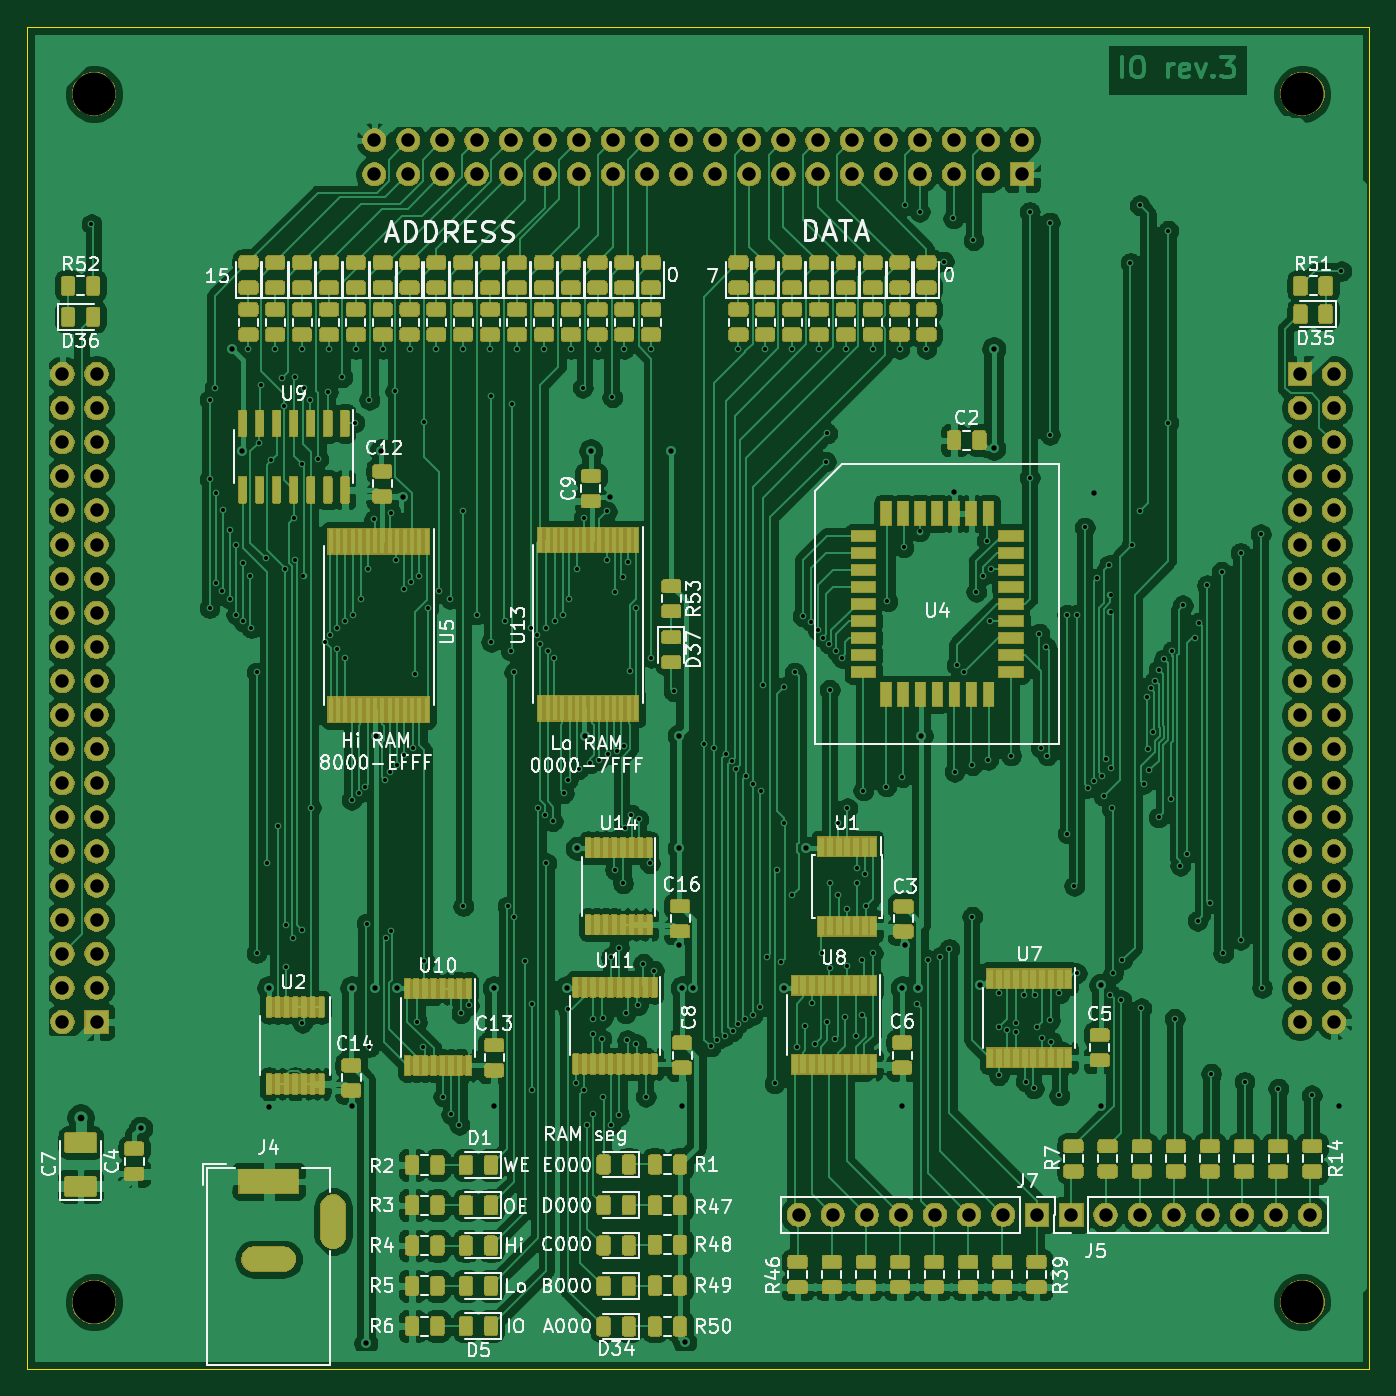
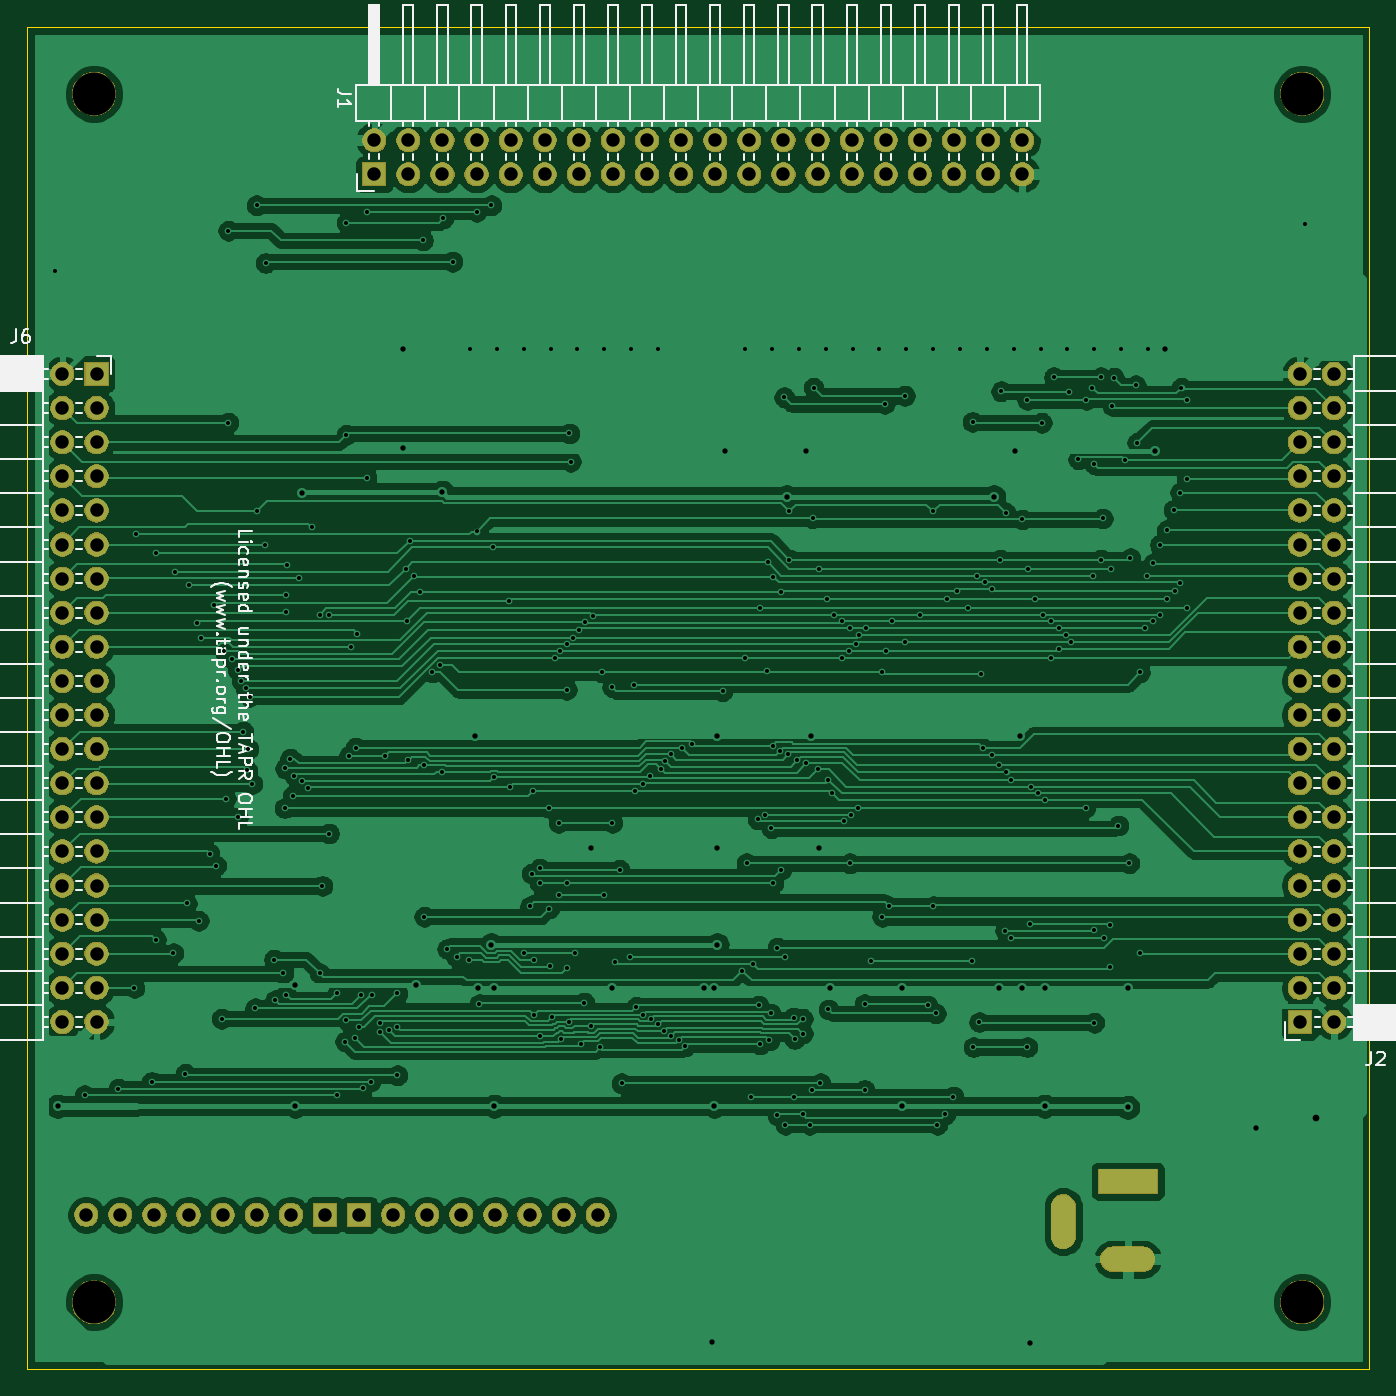
Circuit board: 9 layer files. Board 100.0 x 100.0 mm.
- bottom_copper: io-B_Cu.gbr (287672 bytes)
- bottom_mask: io-B_Mask.gbr (133524 bytes)
- bottom_silk: io-B_SilkS.gbr (33362 bytes)
- outline: io-Edge_Cuts.gbr (738 bytes)
- top_copper: io-F_Cu.gbr (594261 bytes)
- top_mask: io-F_Mask.gbr (410215 bytes)
- top_silk: io-F_SilkS.gbr (80496 bytes)
- drill: io-NPTH.drl (382 bytes)
- drill: io-PTH.drl (8750 bytes)

=== bottom_copper: io-B_Cu.gbr (287672 bytes, source omitted) ===
=== bottom_mask: io-B_Mask.gbr (133524 bytes, source omitted) ===
=== bottom_silk: io-B_SilkS.gbr (33362 bytes, source omitted) ===
=== outline: io-Edge_Cuts.gbr ===
G04 #@! TF.GenerationSoftware,KiCad,Pcbnew,(5.1.6-0-10_14)*
G04 #@! TF.CreationDate,2021-01-21T22:24:26+01:00*
G04 #@! TF.ProjectId,io,696f2e6b-6963-4616-945f-706362585858,3*
G04 #@! TF.SameCoordinates,Original*
G04 #@! TF.FileFunction,Profile,NP*
%FSLAX46Y46*%
G04 Gerber Fmt 4.6, Leading zero omitted, Abs format (unit mm)*
G04 Created by KiCad (PCBNEW (5.1.6-0-10_14)) date 2021-01-21 22:24:26*
%MOMM*%
%LPD*%
G01*
G04 APERTURE LIST*
G04 #@! TA.AperFunction,Profile*
%ADD10C,0.050000*%
G04 #@! TD*
G04 APERTURE END LIST*
D10*
X100000000Y-50000000D02*
X100000000Y-150000000D01*
X200000000Y-50000000D02*
X100000000Y-50000000D01*
X200000000Y-150000000D02*
X200000000Y-50000000D01*
X100000000Y-150000000D02*
X200000000Y-150000000D01*
M02*

=== top_copper: io-F_Cu.gbr (594261 bytes, source omitted) ===
=== top_mask: io-F_Mask.gbr (410215 bytes, source omitted) ===
=== top_silk: io-F_SilkS.gbr (80496 bytes, source omitted) ===
=== drill: io-NPTH.drl ===
M48
; DRILL file {KiCad (5.1.6-0-10_14)} date Thursday, January 21, 2021 at 10:24:31 PM
; FORMAT={-:-/ absolute / inch / decimal}
; #@! TF.CreationDate,2021-01-21T22:24:31+01:00
; #@! TF.GenerationSoftware,Kicad,Pcbnew,(5.1.6-0-10_14)
; #@! TF.FileFunction,NonPlated,1,2,NPTH
FMAT,2
INCH
T1C0.1260
%
G90
G05
T1
X4.1339Y-2.1654
X7.6772Y-2.1654
X4.1339Y-5.7087
X7.6772Y-5.7087
T0
M30

=== drill: io-PTH.drl (8750 bytes, source omitted) ===
